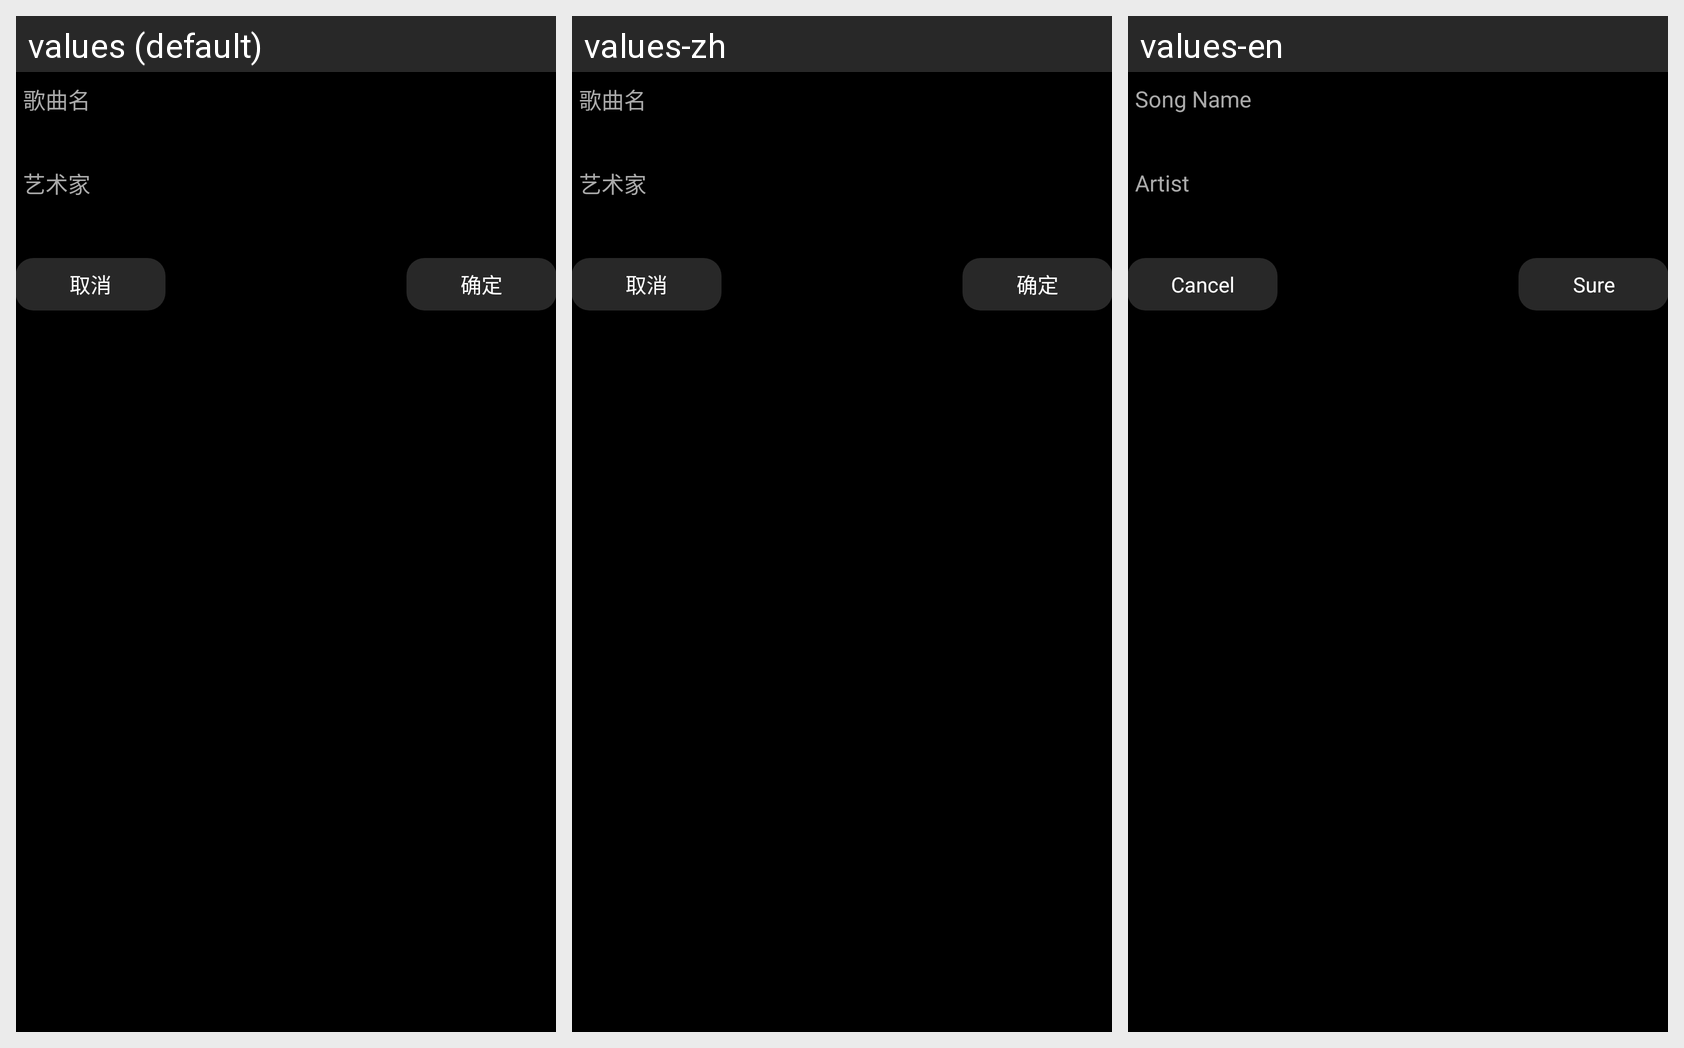

Translations of the strings shown on this Android screen, per locale in the grid:
Android screen res/layout/activity_search.xml rendered under 3 locales, left to right: values (default), values-zh, values-en. Device: Nexus 5 (rendered at 1080×1920; each locale shown at half size, 540×960, under a caption strip naming it); theme android:Theme.NoTitleBar.
Strings drawn on this screen, with the default value and each locale's value (text and hints the layout hard-codes, and strings that could not be matched under every locale, appear in the picture but are not listed):

song
  values: 歌曲名
  values-zh: 歌曲名
  values-en: Song Name

singer
  values: 艺术家
  values-zh: 艺术家
  values-en: Artist

sureButton
  values: 确定
  values-zh: 确定
  values-en: Sure

cancelButton
  values: 取消
  values-zh: 取消
  values-en: Cancel
